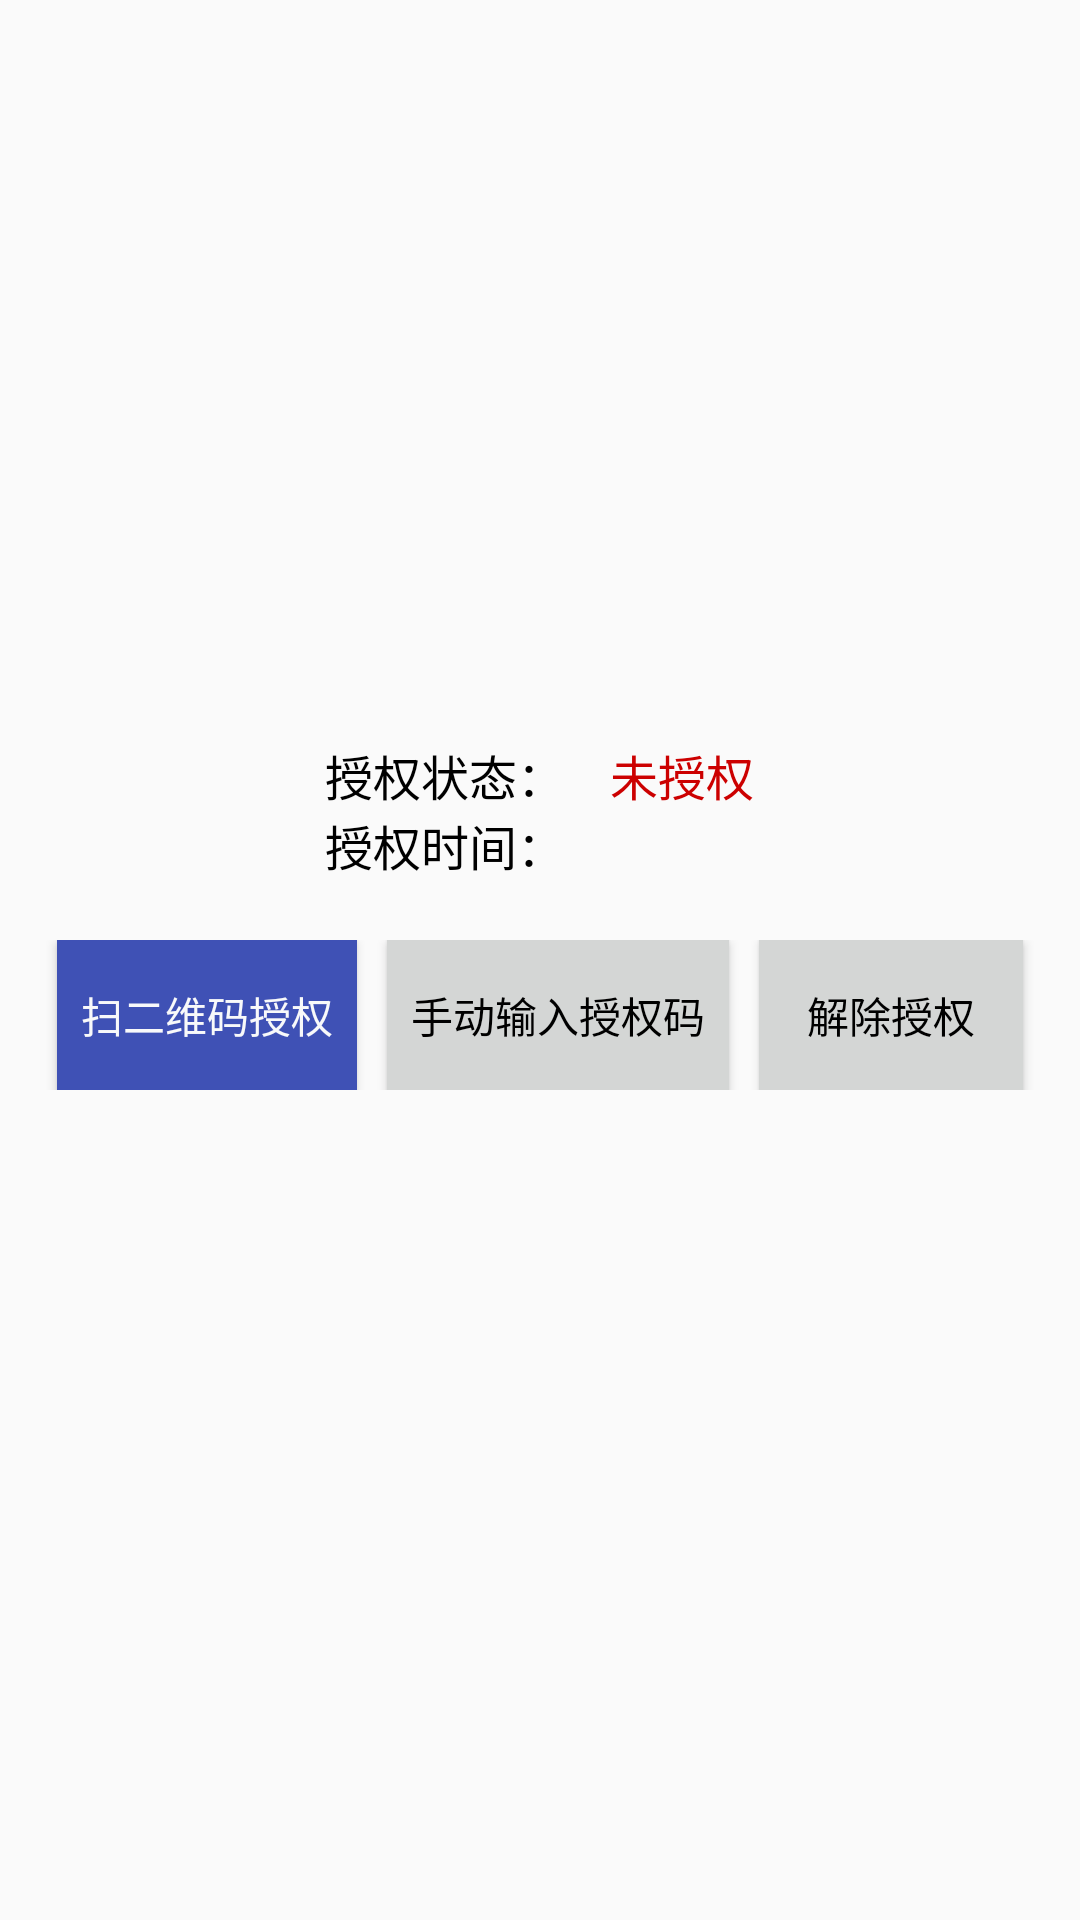

Write the Android layout XML for this screen, with the resource values it uses.
<!-- AndroidManifest.xml: application theme AppTheme -->
<!-- res/layout/auth.xml -->
<?xml version="1.0" encoding="utf-8"?>
<LinearLayout xmlns:android="http://schemas.android.com/apk/res/android"
    android:layout_width="match_parent"
    android:layout_height="match_parent"
    android:orientation="vertical"
    android:gravity="center"
    >


    <GridLayout
        android:layout_width="wrap_content"
        android:layout_height="wrap_content"
        android:layout_marginBottom="20dp"
        android:columnCount="2"
        android:rowCount="2">
        <TextView
            android:layout_width="wrap_content"
            android:layout_height="wrap_content"
            android:textSize="16sp"
            android:text="授权状态："/>
        <TextView
            android:id="@+id/auth_status"
            android:layout_width="wrap_content"
            android:layout_height="wrap_content"
            android:layout_marginLeft="15dp"
            android:text="未授权"
            android:textColor="@android:color/holo_red_dark"
            android:textSize="16sp"/>
        <TextView
            android:layout_width="wrap_content"
            android:layout_height="wrap_content"
            android:textSize="16sp"
            android:text="授权时间："/>
        <TextView
            android:id="@+id/auth_time"
            android:layout_width="wrap_content"
            android:layout_height="wrap_content"
            android:textSize="16sp"
            android:layout_marginLeft="15dp"
            android:text=""/>
    </GridLayout>

    <LinearLayout
        android:layout_width="match_parent"
        android:layout_height="wrap_content"
        android:layout_marginBottom="30dp"
        android:gravity="center">
        <Button
            android:id="@+id/scan_key"
            android:layout_width="wrap_content"
            android:layout_height="50dp"
            android:padding="8dp"
            android:text="扫二维码授权"
            style="@style/btn_blue"/>
        <Button
            android:id="@+id/input_key"
            android:layout_width="wrap_content"
            android:layout_height="50dp"
            android:background="#D4D6D5"
            android:layout_marginLeft="10dp"
            android:padding="8dp"
            android:text="手动输入授权码"
            />
        <Button
            android:id="@+id/auth_cancel"
            android:layout_width="wrap_content"
            android:layout_height="50dp"
            android:background="#D4D6D5"
            android:layout_marginLeft="10dp"
            android:padding="8dp"
            android:text="解除授权"
            />
    </LinearLayout>



</LinearLayout>
<!-- resources referenced by this layout -->
<resources>
  <style name="btn_blue">
          <item name="android:background">
              @color/colorPrimary
          </item>
          <item name="android:colorLongPressedHighlight">
              @color/colorPrimaryDark
          </item>
          <item name="android:colorPressedHighlight">
              @color/colorPrimaryDark
          </item>
          <item name="android:textColor">@color/textWhite</item>
          <item name="android:height">30dp</item>
      </style>
  <style name="AppTheme" parent="Theme.AppCompat.Light.NoActionBar">
          
          <item name="colorPrimary">@color/colorPrimary</item>
          <item name="colorPrimaryDark">@color/colorPrimaryDark</item>
          <item name="colorAccent">@color/colorAccent</item>
          <item name="android:textColor">@color/black</item>
      </style>
  <color name="colorPrimary">#3F51B5</color>
  <color name="colorPrimaryDark">#303F9F</color>
  <color name="textWhite">#f8f9fa</color>
  <color name="colorAccent">#FF4081</color>
  <color name="black">#000000</color>
</resources>
